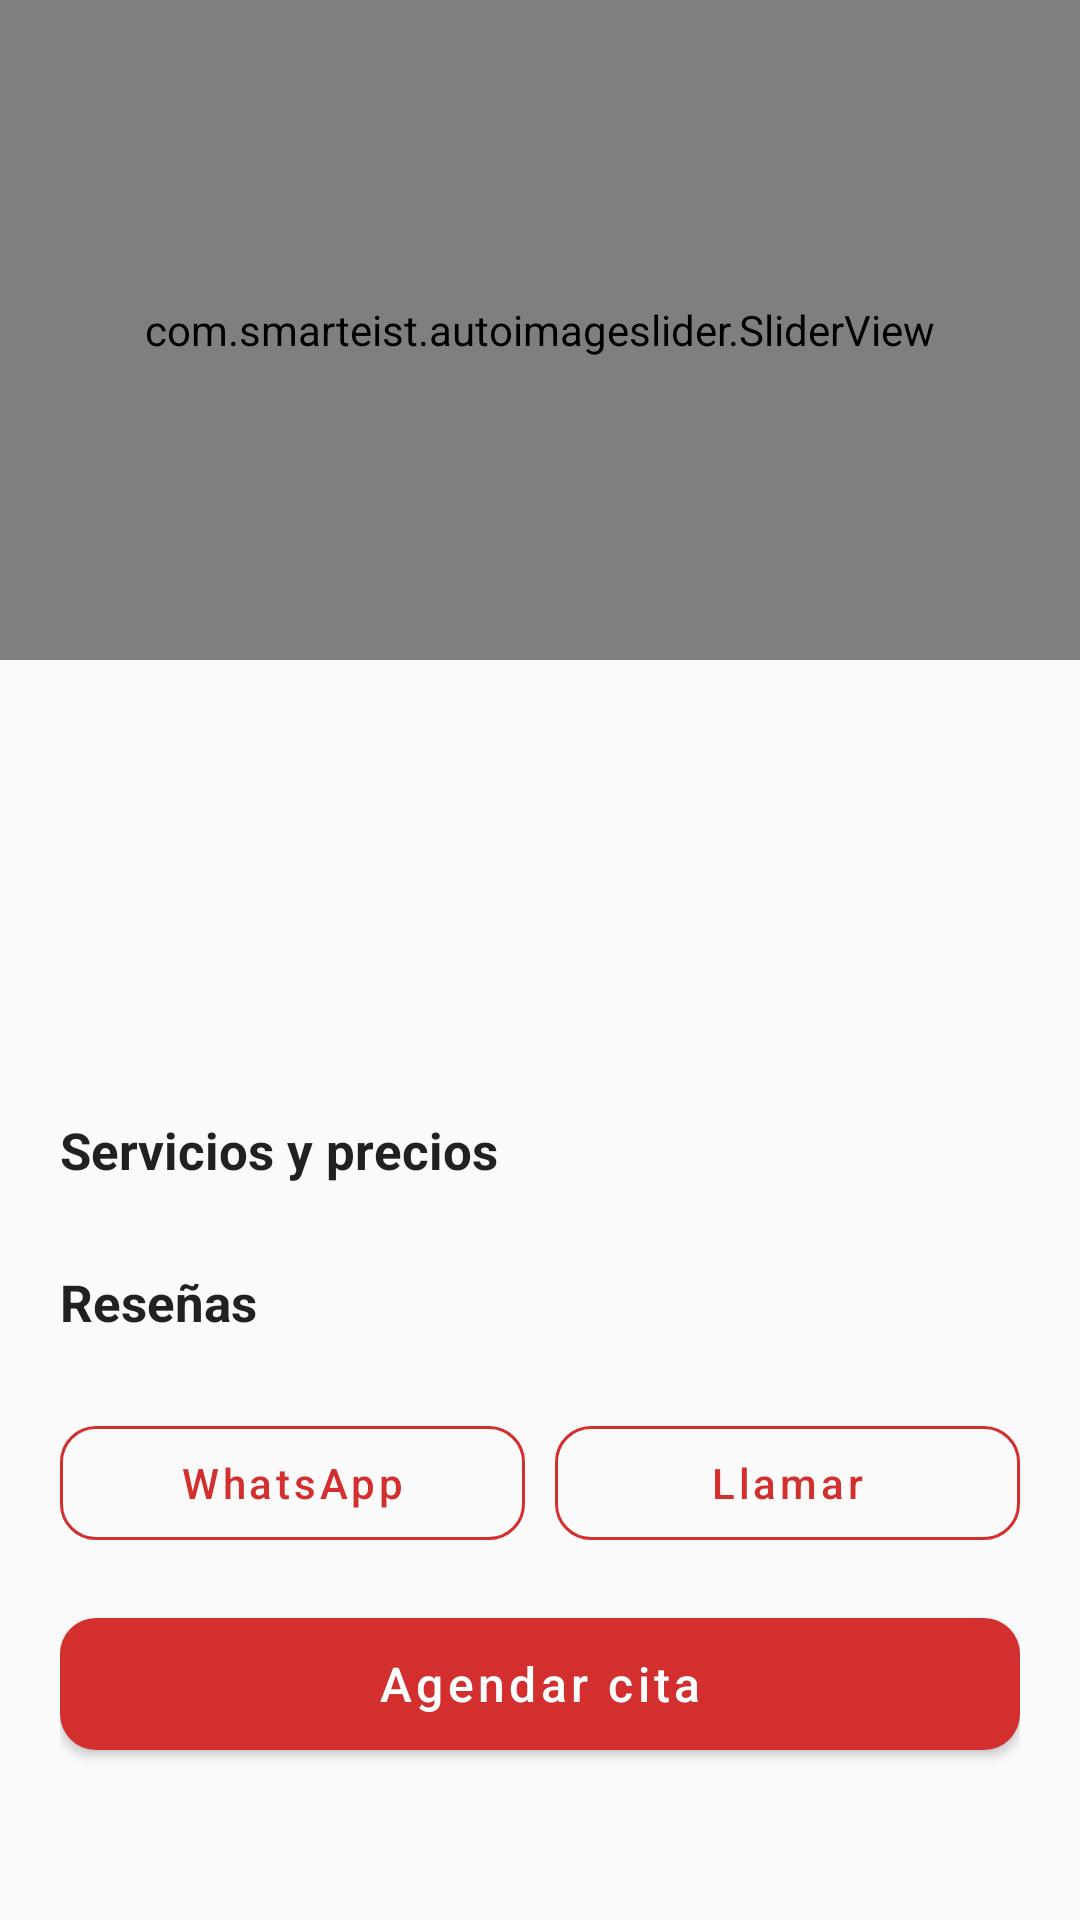

This screen was rendered from an Android layout file. Write that file and the resources it references.
<!-- AndroidManifest.xml: application theme Theme.DoCit -->
<!-- res/layout/activity_perfil_doctor.xml -->
<?xml version="1.0" encoding="utf-8"?>

<ScrollView xmlns:android="http://schemas.android.com/apk/res/android"
    xmlns:app="http://schemas.android.com/apk/res-auto"
    android:layout_width="match_parent"
    android:layout_height="match_parent"
    android:background="@color/blancoHueso">

    <LinearLayout
        android:layout_width="match_parent"
        android:layout_height="wrap_content"
        android:orientation="vertical">

        <com.smarteist.autoimageslider.SliderView
            android:id="@+id/imageSlider"
            android:layout_width="match_parent"
            android:layout_height="220dp"
            app:sliderAnimationDuration="600"
            app:sliderAutoCycleDirection="back_and_forth"
            app:sliderIndicatorAnimationDuration="600"
            app:sliderIndicatorGravity="center_horizontal|bottom"
            app:sliderIndicatorMargin="15dp"
            app:sliderIndicatorOrientation="horizontal"
            app:sliderIndicatorPadding="3dp"
            app:sliderIndicatorRadius="2dp"
            app:sliderIndicatorSelectedColor="@color/rojoDocit"
            app:sliderIndicatorUnselectedColor="@color/blanco"
            app:sliderScrollTimeInSec="3"
            app:sliderStartAutoCycle="true"/>

        <LinearLayout
            android:layout_width="match_parent"
            android:layout_height="wrap_content"
            android:orientation="vertical"
            android:padding="20dp">

            <TextView android:id="@+id/lblNombreDoc"
                style="@style/textoTitulo"
                android:layout_width="wrap_content"
                android:layout_height="wrap_content"/>

            <TextView android:id="@+id/lblEsp"
                android:layout_width="wrap_content"
                android:layout_height="wrap_content"
                android:textColor="@color/rojoDocit"
                android:textSize="16sp"
                android:textStyle="bold"/>

            <TextView android:id="@+id/lblCalif"
                android:layout_width="wrap_content"
                android:layout_height="wrap_content"
                android:textColor="@color/estadoPendiente"
                android:textSize="14sp"
                android:layout_marginTop="4dp"/>

            <TextView android:id="@+id/lblDesc"
                android:layout_width="match_parent"
                android:layout_height="wrap_content"
                android:textColor="@color/negroSuave"
                android:layout_marginTop="14dp"/>

            <TextView
                android:layout_width="wrap_content"
                android:layout_height="wrap_content"
                android:text="Servicios y precios"
                style="@style/textoTitulo"
                android:textSize="17sp"
                android:layout_marginTop="22dp"
                android:layout_marginBottom="6dp"/>

            <androidx.recyclerview.widget.RecyclerView
                android:id="@+id/rvServicios"
                android:layout_width="match_parent"
                android:layout_height="wrap_content"/>

            <TextView
                android:layout_width="wrap_content"
                android:layout_height="wrap_content"
                android:text="Reseñas"
                style="@style/textoTitulo"
                android:textSize="17sp"
                android:layout_marginTop="22dp"
                android:layout_marginBottom="6dp"/>

            <androidx.recyclerview.widget.RecyclerView
                android:id="@+id/rvResenas"
                android:layout_width="match_parent"
                android:layout_height="wrap_content"/>

            <LinearLayout
                android:layout_width="match_parent"
                android:layout_height="wrap_content"
                android:orientation="horizontal"
                android:layout_marginTop="18dp">

                <com.google.android.material.button.MaterialButton
                    android:id="@+id/btnWhats"
                    style="@style/botonBlanco"
                    android:layout_width="0dp"
                    android:layout_weight="1"
                    android:layout_height="50dp"
                    android:text="WhatsApp"/>

                <View android:layout_width="10dp" android:layout_height="1dp"/>

                <com.google.android.material.button.MaterialButton
                    android:id="@+id/btnLlamar"
                    style="@style/botonBlanco"
                    android:layout_width="0dp"
                    android:layout_weight="1"
                    android:layout_height="50dp"
                    android:text="Llamar"/>
            </LinearLayout>

            <com.google.android.material.button.MaterialButton
                android:id="@+id/btnAgendar"
                style="@style/botonRojo"
                android:layout_width="match_parent"
                android:layout_height="56dp"
                android:layout_marginTop="14dp"
                android:text="Agendar cita"/>
        </LinearLayout>
    </LinearLayout>
</ScrollView>
<!-- resources referenced by this layout -->
<resources>
  <color name="blanco">#FFFFFF</color>
  <color name="blancoHueso">#FAFAFA</color>
  <color name="estadoPendiente">#FFA000</color>
  <color name="negroSuave">#212121</color>
  <color name="rojoDocit">#D32F2F</color>
  <style name="botonBlanco" parent="Widget.MaterialComponents.Button.OutlinedButton">
          <item name="strokeColor">@color/rojoDocit</item>
          <item name="android:textColor">@color/rojoDocit</item>
          <item name="cornerRadius">12dp</item>
          <item name="android:textAllCaps">false</item>
      </style>
  <style name="botonRojo" parent="Widget.MaterialComponents.Button">
          <item name="backgroundTint">@color/rojoDocit</item>
          <item name="cornerRadius">12dp</item>
          <item name="android:textAllCaps">false</item>
          <item name="android:textSize">16sp</item>
      </style>
  <style name="textoTitulo">
          <item name="android:textSize">24sp</item>
          <item name="android:textStyle">bold</item>
          <item name="android:textColor">@color/negroSuave</item>
      </style>
  <style name="Theme.DoCit" parent="Theme.MaterialComponents.Light.NoActionBar">
          <item name="colorPrimary">@color/rojoDocit</item>
          <item name="colorPrimaryVariant">@color/rojoOscuro</item>
          <item name="colorOnPrimary">@color/blanco</item>
          <item name="colorSecondary">@color/rojoClarito</item>
          <item name="colorOnSecondary">@color/blanco</item>
          <item name="android:statusBarColor" tools:targetApi="l">@color/rojoOscuro</item>
          <item name="android:windowBackground">@color/blanco</item>
      </style>
  <color name="rojoOscuro">#9A0007</color>
  <color name="rojoClarito">#FF6659</color>
</resources>
